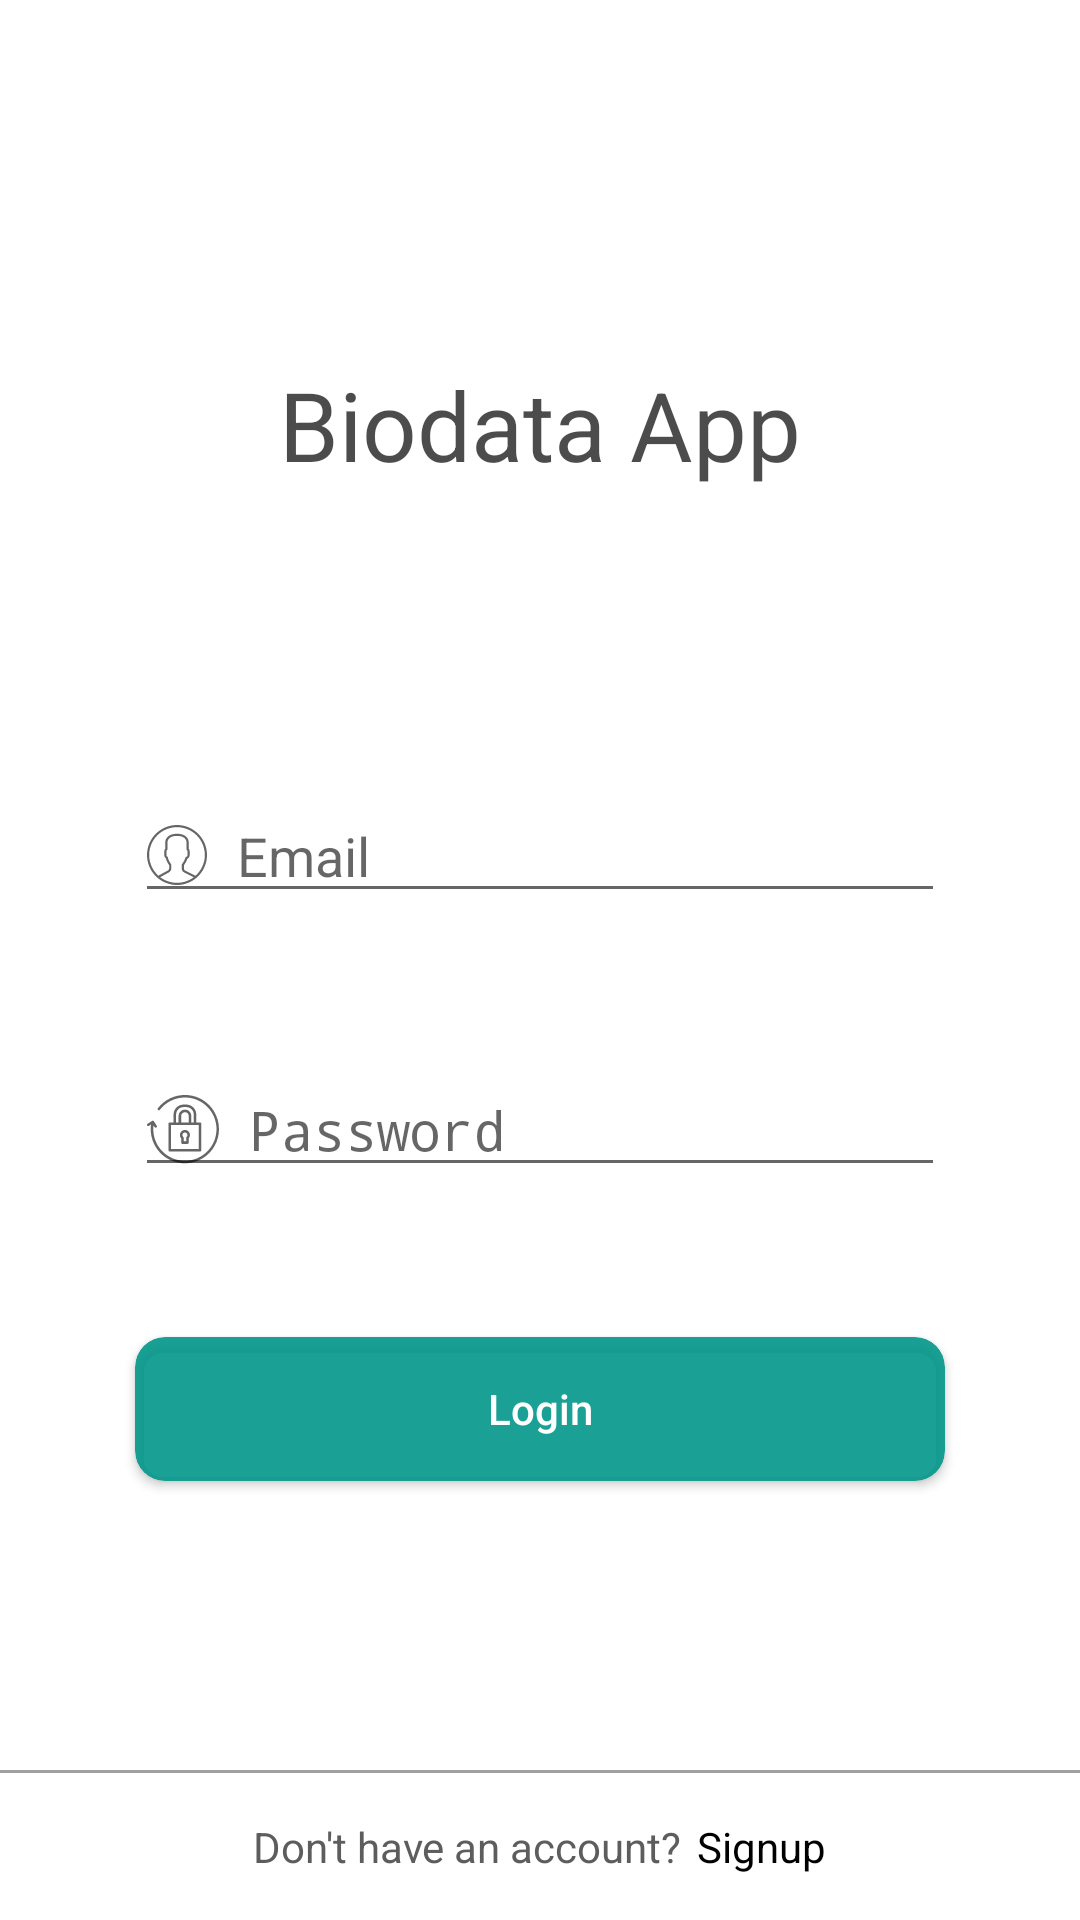

Write the Android layout XML for this screen, with the resource values it uses.
<!-- AndroidManifest.xml: activity theme Theme.AppCompat.Light.NoActionBar.FullScreen -->
<!-- res/layout/activity_login.xml -->
<?xml version="1.0" encoding="utf-8"?>
<ScrollView
    xmlns:android="http://schemas.android.com/apk/res/android"
    xmlns:app="http://schemas.android.com/apk/res-auto"
    xmlns:tools="http://schemas.android.com/tools"
    android:layout_width="match_parent"
    android:layout_height="match_parent"
    android:orientation="vertical"
    tools:context=".view.LoginActivity"
    android:background="@color/white"
    android:overScrollMode="never"
    android:fitsSystemWindows="true"
    android:fillViewport="true" >
    <LinearLayout
        android:layout_width="match_parent"
        android:layout_height="wrap_content"
        android:orientation="vertical">
        <TextView
            android:layout_width="wrap_content"
            android:layout_height="wrap_content"
            android:layout_gravity="center"
            android:text="@string/biodata_app"
            android:textAlignment="center"
            android:textSize="32sp"
            app:fontFamily="@font/roboto_bold"
            android:layout_marginTop="120dp"
            android:textColor="#B3000000"/>
        <EditText
            android:id="@+id/etEmail"
            android:layout_width="match_parent"
            android:layout_height="wrap_content"
            android:hint="@string/email"
            android:drawableLeft="@drawable/ic_user"
            android:drawablePadding="10dp"
            android:layout_marginHorizontal="45dp"
            android:layout_marginTop="100dp"
            android:drawableTint="#99000000"
            android:textCursorDrawable="@null"
            android:drawableStart="@drawable/ic_user"
            tools:ignore="TextFields,UnusedAttribute"
            android:importantForAutofill="no"
            android:inputType="textEmailAddress"/>

        <EditText
            android:id="@+id/etPassword"
            android:layout_width="match_parent"
            android:layout_height="wrap_content"
            android:hint="@string/password"
            android:drawableLeft="@drawable/ic_lock"
            android:drawablePadding="10dp"
            android:inputType="textPassword"
            android:layout_marginHorizontal="45dp"
            android:layout_marginTop="50dp"
            android:drawableTint="#99000000"
            android:textCursorDrawable="@null"
            android:drawableStart="@drawable/ic_lock"
            tools:ignore="UnusedAttribute"
            android:importantForAutofill="no" />

        <android.support.v7.widget.CardView
            android:layout_width="match_parent"
            android:layout_height="wrap_content"
            app:cardCornerRadius="10dp"
            android:elevation="3dp"
            tools:ignore="UnusedAttribute"
            android:backgroundTint="@color/colorAccent"
            android:layout_marginTop="50dp"
            android:layout_marginHorizontal="45dp"
            android:layout_marginBottom="20dp">
            <Button
                android:id="@+id/btnLogin"
                android:layout_width="match_parent"
                android:layout_height="wrap_content"
                android:text="@string/signin"
                android:textAllCaps="false"
                android:textColor="#fff"
                android:padding="10dp"
                tools:ignore="UnusedAttribute"
                android:background="?selectableItemBackgroundBorderless"/>
        </android.support.v7.widget.CardView>
        <View
            android:layout_width="1dp"
            android:layout_height="0dp"
            android:layout_weight="1"/>
        <View
            android:layout_width="match_parent"
            android:layout_height="1dp"
            android:background="#a0a0a0"/>
        <LinearLayout
            android:layout_width="wrap_content"
            android:layout_height="wrap_content"
            android:orientation="horizontal"
            android:layout_gravity="center_horizontal"
            android:paddingVertical="15dp"
            tools:ignore="UnusedAttribute">
            <TextView
                android:id="@+id/tv_account_prompt"
                android:layout_width="wrap_content"
                android:layout_height="wrap_content"
                android:text="@string/no_account"
                android:textColor="#5D5D5D"/>
            <TextView
                android:id="@+id/tv_signup"
                android:layout_width="wrap_content"
                android:layout_height="wrap_content"
                android:text="@string/signup"
                android:layout_marginStart="5dp"
                android:layout_marginLeft="5dp"
                app:fontFamily="@font/roboto_bold"
                android:textColor="@color/black"/>
        </LinearLayout>
    </LinearLayout>
</ScrollView>
<!-- resources referenced by this layout -->
<resources>
  <color name="black">#000</color>
  <color name="colorAccent">#E5009688</color>
  <color name="white">#FFF</color>
  <!-- drawable ic_lock: vector/xml drawable (drawable, 2342 chars, omitted) -->
  <!-- drawable ic_user: vector/xml drawable (drawable, 3874 chars, omitted) -->
  <string name="biodata_app">Biodata App</string>
  <string name="email">Email</string>
  <string name="no_account">Don\'t have an account?</string>
  <string name="password">Password</string>
  <string name="signin">Login</string>
  <string name="signup">Signup</string>
  <style name="Theme.AppCompat.Light.NoActionBar.FullScreen" parent="Theme.AppCompat.Light.NoActionBar">
          <item name="android:windowTranslucentStatus" tools:targetApi="kitkat">true</item>
          <item name="android:windowLightStatusBar" tools:targetApi="m">true</item>
          <item name="colorControlActivated">#A0A0A0</item>
      </style>
</resources>
